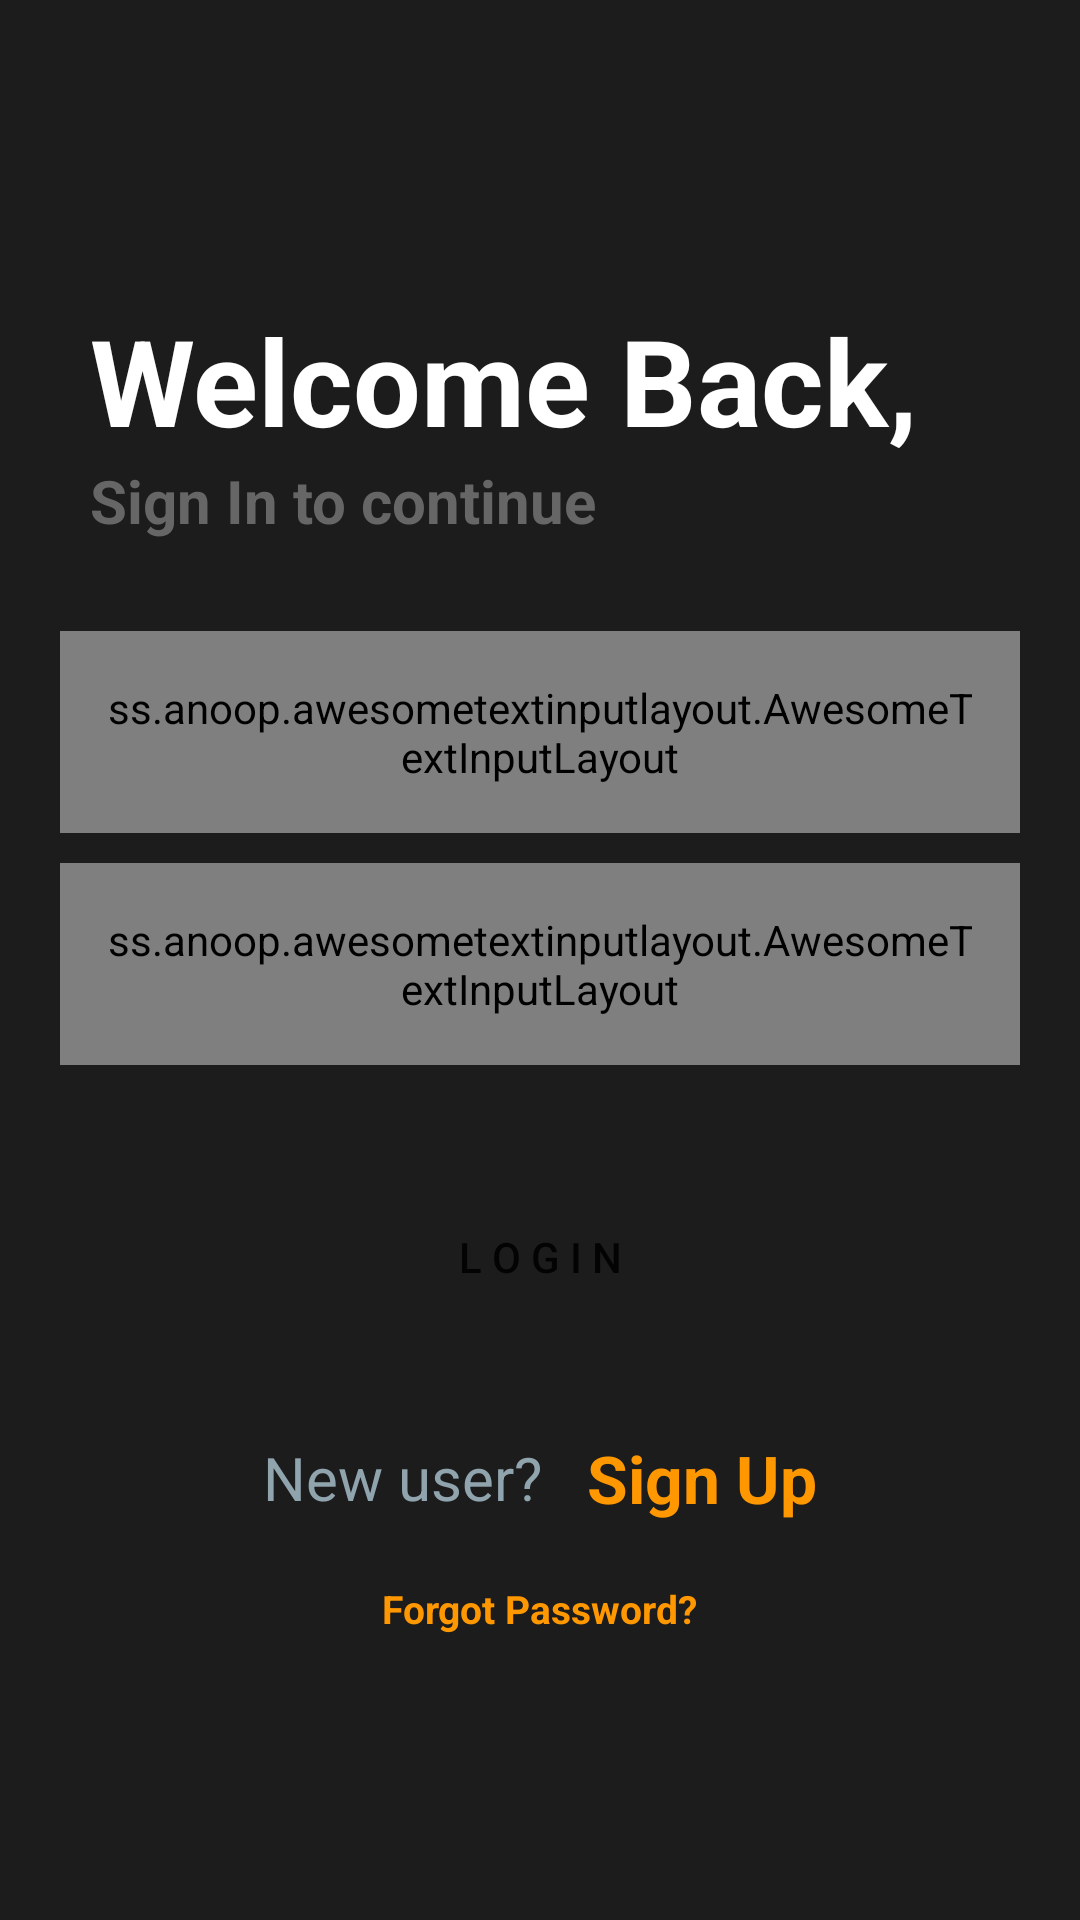

Layout XML and referenced resources for this Android screen:
<!-- AndroidManifest.xml: application theme AppTheme -->
<!-- res/layout/activity_login.xml -->
<?xml version="1.0" encoding="utf-8"?>
<RelativeLayout xmlns:android="http://schemas.android.com/apk/res/android"
    xmlns:app="http://schemas.android.com/apk/res-auto"
    xmlns:tools="http://schemas.android.com/tools"
    xmlns:match="http://schemas.android.com/apk/res-auto"
    android:layout_width="match_parent"
    android:orientation="vertical"
    android:background="@color/colorPrimaryDark"
    android:layout_height="match_parent"
    tools:context=".Auth.Login">



    <LinearLayout
        android:layout_width="match_parent"
        android:layout_height="match_parent"
        android:id="@+id/login"
        android:orientation="vertical" >

    <TextView
        android:layout_width="wrap_content"
        android:layout_height="wrap_content"
        android:layout_marginLeft="30dp"
        android:layout_marginTop="100dp"
        android:clickable="true"
        android:text="Welcome Back,"
        android:textColor="@color/colorAccent"
        android:textSize="40sp"
        android:textStyle="bold" />
    <TextView
        android:layout_width="wrap_content"
        android:layout_height="wrap_content"
        android:layout_marginLeft="30dp"
        android:clickable="true"
        android:text="Sign In to continue"
        android:textColor="@color/grey_60"
        android:textSize="20sp"
        android:textStyle="bold" />

        <ss.anoop.awesometextinputlayout.AwesomeTextInputLayout
            android:layout_width="match_parent"
            android:layout_height="wrap_content"
            android:layout_marginLeft="20dp"
            android:layout_marginRight="20dp"
            android:layout_marginTop="30dp"
            app:borderColor="@color/orange_500"
            app:borderWidth="2dp"
            app:cornerRadius="8dp"
            android:padding="16dp">

            <EditText
                android:layout_width="match_parent"
                android:layout_height="wrap_content"
                android:id="@+id/username"
                android:textColor="@color/colorAccent"
                android:singleLine="true"
                android:textColorHint="@color/colorAccent"
                android:hint="Email" />

        </ss.anoop.awesometextinputlayout.AwesomeTextInputLayout>

        <ss.anoop.awesometextinputlayout.AwesomeTextInputLayout
            android:layout_width="match_parent"
            android:layout_height="wrap_content"
            android:layout_marginLeft="20dp"
            android:layout_marginRight="20dp"
            android:layout_marginTop="10dp"
            app:borderColor="@color/orange_500"
            app:borderWidth="2dp"
            app:cornerRadius="8dp"
            android:padding="16dp">

            <EditText
                android:layout_width="match_parent"
                android:layout_height="wrap_content"
                android:id="@+id/password"
                android:singleLine="true"
                android:inputType="textPassword"
                android:textColor="@color/colorAccent"
                android:textColorHint="@color/colorAccent"
                android:hint="Password" />

        </ss.anoop.awesometextinputlayout.AwesomeTextInputLayout>

    <Button
        android:layout_width="250dp"
        android:layout_height="wrap_content"
        android:text="@string/log_in"
        android:background="@drawable/btn_rounded_orange"
        android:layout_gravity="center"
        android:layout_marginBottom="30dp"
        android:layout_marginTop="40dp"
        android:id="@+id/button_login"/>

    <LinearLayout
        android:layout_width="match_parent"
        android:layout_height="wrap_content"
        android:layout_marginTop="@dimen/spacing_medium"
        android:gravity="center"
        android:orientation="horizontal">

        <TextView
            android:layout_width="wrap_content"
            android:layout_height="wrap_content"
            android:text="New user? "
            android:textSize="20sp"
            android:textAppearance="@style/Base.TextAppearance.AppCompat.Subhead"
            android:textColor="@color/blue_grey_300" />

        <TextView
            android:id="@+id/signup"
            android:layout_width="wrap_content"
            android:layout_height="wrap_content"
            android:clickable="true"
            android:layout_marginLeft="10dp"
            android:text="Sign Up"
            android:textSize="22sp"
            android:textAppearance="@style/Base.TextAppearance.AppCompat.Subhead"
            android:textColor="@color/orange_500"
            android:textStyle="bold" />

    </LinearLayout>

        <TextView
            android:id="@+id/forgotpass"
            android:layout_width="wrap_content"
            android:layout_height="wrap_content"
            android:clickable="true"
            android:onClick="forgotpassword"
            android:layout_marginTop="20dp"
            android:text="Forgot Password?"
            android:layout_gravity="center"
            android:textSize="13sp"
            android:textAppearance="@style/Base.TextAppearance.AppCompat.Subhead"
            android:textColor="@color/orange_500"
            android:textStyle="bold" />

    </LinearLayout>

</RelativeLayout>
<!-- resources referenced by this layout -->
<resources>
  <color name="blue_grey_300">#90A4AE</color>
  <color name="colorAccent">#FFFFFF</color>
  <color name="colorPrimaryDark">#1D1C1C</color>
  <color name="grey_60">#666666</color>
  <color name="orange_500">#FF9800</color>
  <dimen name="spacing_medium">5dp</dimen>
  <string name="log_in">L O G I N</string>
  <style name="AppTheme" parent="Theme.AppCompat.Light.DarkActionBar">
          
          <item name="colorPrimary">@color/colorPrimary</item>
          <item name="colorPrimaryDark">@color/colorPrimaryDark</item>
          <item name="colorAccent">@color/colorAccent</item>
      </style>
  <color name="colorPrimary">#1D1C1C</color>
</resources>
